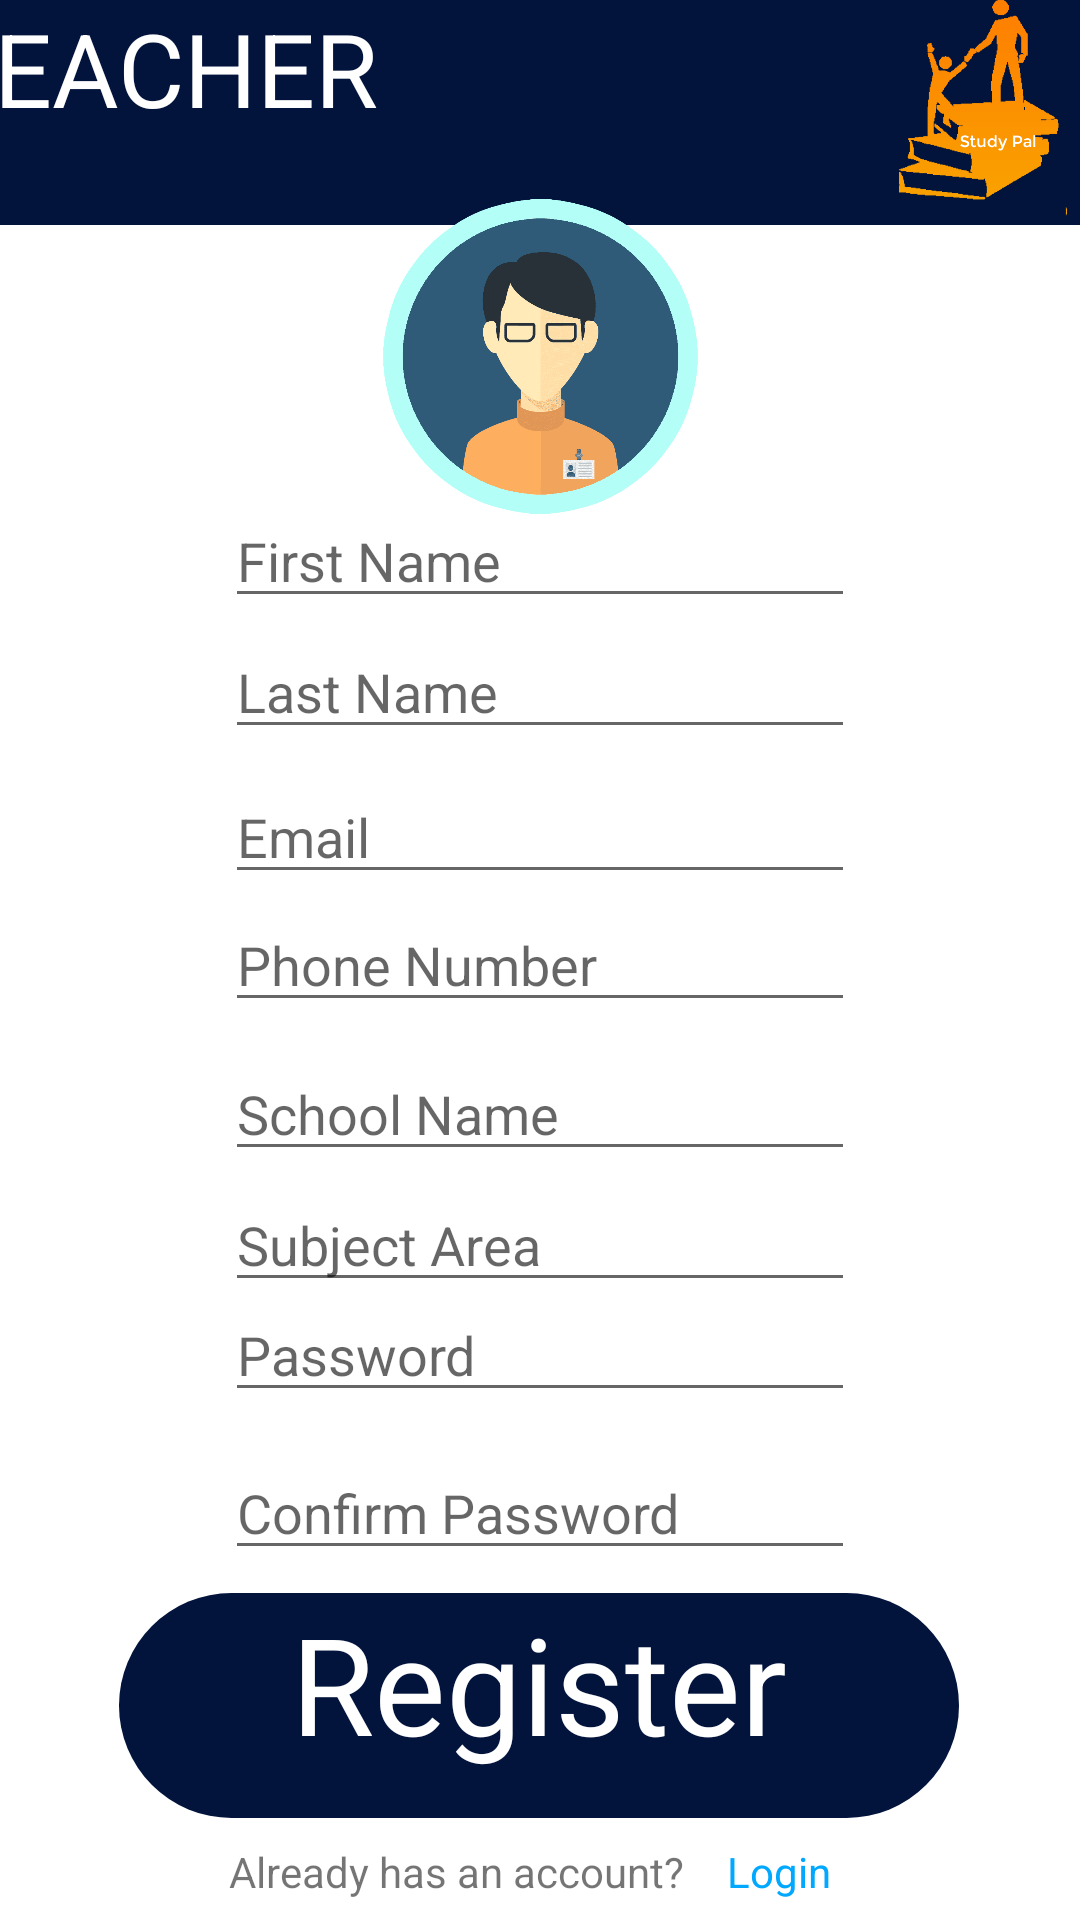

Write the Android layout XML for this screen, with the resource values it uses.
<!-- AndroidManifest.xml: application theme Theme.StudyPal -->
<!-- res/layout/activity_teacher_signup_form.xml -->
<?xml version="1.0" encoding="utf-8"?>
<androidx.constraintlayout.widget.ConstraintLayout xmlns:android="http://schemas.android.com/apk/res/android"
    xmlns:app="http://schemas.android.com/apk/res-auto"
    xmlns:tools="http://schemas.android.com/tools"
    android:layout_width="match_parent"
    android:layout_height="match_parent"
    tools:context=".activity.teacherSignupFormActivity">

    <TextView
        android:id="@+id/textView14"
        android:layout_width="wrap_content"
        android:layout_height="wrap_content"
        android:text="Already has an account?"
        app:layout_constraintBottom_toBottomOf="parent"
        app:layout_constraintEnd_toStartOf="@+id/tlogin"
        app:layout_constraintHorizontal_bias="0.842"
        app:layout_constraintStart_toStartOf="parent"
        app:layout_constraintTop_toBottomOf="@+id/studentRegisterBtn"
        app:layout_constraintVertical_bias="0.565" />

    <TextView
        android:id="@+id/tlogin"
        android:layout_width="wrap_content"
        android:layout_height="wrap_content"
        android:text="Login"
        android:textColor="#00a8ff"
        app:layout_constraintBottom_toBottomOf="parent"
        app:layout_constraintEnd_toEndOf="parent"
        app:layout_constraintHorizontal_bias="0.745"
        app:layout_constraintStart_toStartOf="parent"
        app:layout_constraintTop_toBottomOf="@+id/studentRegisterBtn"
        app:layout_constraintVertical_bias="0.565" />

    <androidx.constraintlayout.widget.ConstraintLayout
        android:id="@+id/studentRegisterBtn"
        android:layout_width="280dp"
        android:layout_height="75dp"
        android:background="@drawable/white_button"
        app:layout_constraintBottom_toBottomOf="parent"
        app:layout_constraintEnd_toEndOf="parent"
        app:layout_constraintHorizontal_bias="0.495"
        app:layout_constraintStart_toStartOf="parent"
        app:layout_constraintTop_toTopOf="parent"
        app:layout_constraintVertical_bias="0.94">

        <TextView
            android:id="@+id/textView7"
            android:layout_width="280dp"
            android:layout_height="59dp"
            android:text="Register"
            android:textAlignment="center"
            android:textColor="#FFFFFF"
            android:textSize="45dp"
            app:layout_constraintEnd_toEndOf="parent"
            app:layout_constraintStart_toStartOf="parent"
            tools:layout_editor_absoluteY="9dp" />
    </androidx.constraintlayout.widget.ConstraintLayout>

    <androidx.constraintlayout.widget.ConstraintLayout
        android:id="@+id/constraintLayout"
        android:layout_width="400dp"
        android:layout_height="75dp"
        android:background="@drawable/rectanglefornav"
        app:layout_constraintBottom_toBottomOf="parent"
        app:layout_constraintEnd_toEndOf="parent"
        app:layout_constraintHorizontal_bias="0.571"
        app:layout_constraintStart_toStartOf="parent"
        app:layout_constraintTop_toTopOf="parent"
        app:layout_constraintVertical_bias="0.0">

        <TextView
            android:id="@+id/textView10"
            android:layout_width="wrap_content"
            android:layout_height="wrap_content"
            android:text="TEACHER"
            android:textColor="@color/white"
            android:textSize="34sp"
            tools:layout_editor_absoluteX="31dp"
            tools:layout_editor_absoluteY="16dp" />

        <ImageView
            android:id="@+id/imageView"
            android:layout_width="100dp"
            android:layout_height="72dp"
            app:layout_constraintEnd_toEndOf="parent"
            app:layout_constraintHorizontal_bias="1.0"
            app:layout_constraintStart_toStartOf="parent"
            app:srcCompat="@drawable/studypal_logo"
            tools:layout_editor_absoluteY="5dp" />

    </androidx.constraintlayout.widget.ConstraintLayout>

    <EditText
        android:id="@+id/emailtxt"
        android:layout_width="wrap_content"
        android:layout_height="wrap_content"
        android:ems="10"
        android:hint="Email"
        android:inputType="textEmailAddress"
        app:layout_constraintBottom_toBottomOf="parent"
        app:layout_constraintEnd_toEndOf="parent"
        app:layout_constraintStart_toStartOf="parent"
        app:layout_constraintTop_toTopOf="parent"
        app:layout_constraintVertical_bias="0.429" />

    <EditText
        android:id="@+id/firstNametxt"
        android:layout_width="wrap_content"
        android:layout_height="wrap_content"
        android:ems="10"
        android:hint="First Name"
        android:inputType="textPersonName"
        app:layout_constraintBottom_toBottomOf="parent"
        app:layout_constraintEnd_toEndOf="parent"
        app:layout_constraintStart_toStartOf="parent"
        app:layout_constraintTop_toTopOf="parent"
        app:layout_constraintVertical_bias="0.275" />

    <EditText
        android:id="@+id/lastNametxt"
        android:layout_width="wrap_content"
        android:layout_height="wrap_content"
        android:ems="10"
        android:hint="Last Name"
        android:inputType="textPersonName"
        app:layout_constraintBottom_toBottomOf="parent"
        app:layout_constraintEnd_toEndOf="parent"
        app:layout_constraintStart_toStartOf="parent"
        app:layout_constraintTop_toTopOf="parent"
        app:layout_constraintVertical_bias="0.348" />

    <EditText
        android:id="@+id/schoolNametxt"
        android:layout_width="wrap_content"
        android:layout_height="wrap_content"
        android:ems="10"
        android:hint="School Name"
        android:inputType="textPersonName"
        app:layout_constraintBottom_toBottomOf="parent"
        app:layout_constraintEnd_toEndOf="parent"
        app:layout_constraintStart_toStartOf="parent"
        app:layout_constraintTop_toTopOf="parent"
        app:layout_constraintVertical_bias="0.583" />

    <EditText
        android:id="@+id/subjectAreatxt"
        android:layout_width="wrap_content"
        android:layout_height="wrap_content"
        android:ems="10"
        android:hint="Subject Area"
        android:inputType="textPersonName"
        app:layout_constraintBottom_toBottomOf="parent"
        app:layout_constraintEnd_toEndOf="parent"
        app:layout_constraintStart_toStartOf="parent"
        app:layout_constraintTop_toTopOf="parent"
        app:layout_constraintVertical_bias="0.656" />

    <EditText
        android:id="@+id/phoneNumbertxt"
        android:layout_width="wrap_content"
        android:layout_height="wrap_content"
        android:ems="10"
        android:hint="Phone Number "
        android:inputType="phone"
        app:layout_constraintBottom_toBottomOf="parent"
        app:layout_constraintEnd_toEndOf="parent"
        app:layout_constraintStart_toStartOf="parent"
        app:layout_constraintTop_toTopOf="parent" />

    <EditText
        android:id="@+id/passwordtxt"
        android:layout_width="wrap_content"
        android:layout_height="wrap_content"
        android:ems="10"
        android:hint="Password"
        android:inputType="textPassword"
        app:layout_constraintBottom_toBottomOf="parent"
        app:layout_constraintEnd_toEndOf="parent"
        app:layout_constraintStart_toStartOf="parent"
        app:layout_constraintTop_toTopOf="@+id/constraintLayout"
        app:layout_constraintVertical_bias="0.717" />

    <EditText
        android:id="@+id/confirmPasswordtxt"
        android:layout_width="wrap_content"
        android:layout_height="wrap_content"
        android:ems="10"
        android:hint="Confirm Password"
        android:inputType="textPassword"
        app:layout_constraintBottom_toBottomOf="parent"
        app:layout_constraintEnd_toEndOf="parent"
        app:layout_constraintStart_toStartOf="parent"
        app:layout_constraintTop_toTopOf="@+id/constraintLayout"
        app:layout_constraintVertical_bias="0.805" />

    <ImageView
        android:id="@+id/imageView6"
        android:layout_width="105dp"
        android:layout_height="143dp"
        app:layout_constraintBottom_toBottomOf="parent"
        app:layout_constraintEnd_toEndOf="parent"
        app:layout_constraintStart_toStartOf="parent"
        app:layout_constraintTop_toTopOf="parent"
        app:layout_constraintVertical_bias="0.095"
        app:srcCompat="@drawable/teacher_login" />

</androidx.constraintlayout.widget.ConstraintLayout>
<!-- resources referenced by this layout -->
<resources>
  <!-- drawable rectanglefornav (drawable) -->
  <?xml version="1.0" encoding="utf-8"?>
  <selector xmlns:android="http://schemas.android.com/apk/res/android">
  <item>
      <shape android:shape="rectangle">
          <solid android:color="#02133c"/>
      </shape>
  </item>
  </selector>
  <!-- drawable studypal_logo: png bitmap (drawable, 15368 bytes) -->
  <!-- drawable teacher_login: png bitmap (drawable, 37931 bytes) -->
  <!-- drawable white_button (drawable) -->
  <?xml version="1.0" encoding="utf-8"?>
  <selector xmlns:android="http://schemas.android.com/apk/res/android">
  <item>
      <shape android:shape="rectangle">
      <solid android:color="#02133c"/>
          <corners android:radius="50dp"/>
  
  
      </shape>
  </item>
  </selector>
  <style name="Theme.StudyPal" parent="Theme.MaterialComponents.DayNight.NoActionBar">
          
          <item name="colorPrimary">#02133c</item>
          <item name="colorPrimaryVariant">#02133c</item>
          <item name="colorOnPrimary">@color/white</item>
          
          <item name="colorSecondary">@color/teal_200</item>
          <item name="colorSecondaryVariant">@color/teal_700</item>
          <item name="colorOnSecondary">@color/black</item>
          
          <item name="android:statusBarColor" tools:targetApi="l">?attr/colorPrimaryVariant</item>
          
      </style>
  <!-- not gathered from this repository: default colours our renderer supplied (Android Studio template values) -->
  <color name="teal_200">#FF03DAC5</color>
  <color name="teal_700">#FF018786</color>
  <color name="black">#FF000000</color>
  <color name="white">#FFFFFFFF</color>
</resources>
